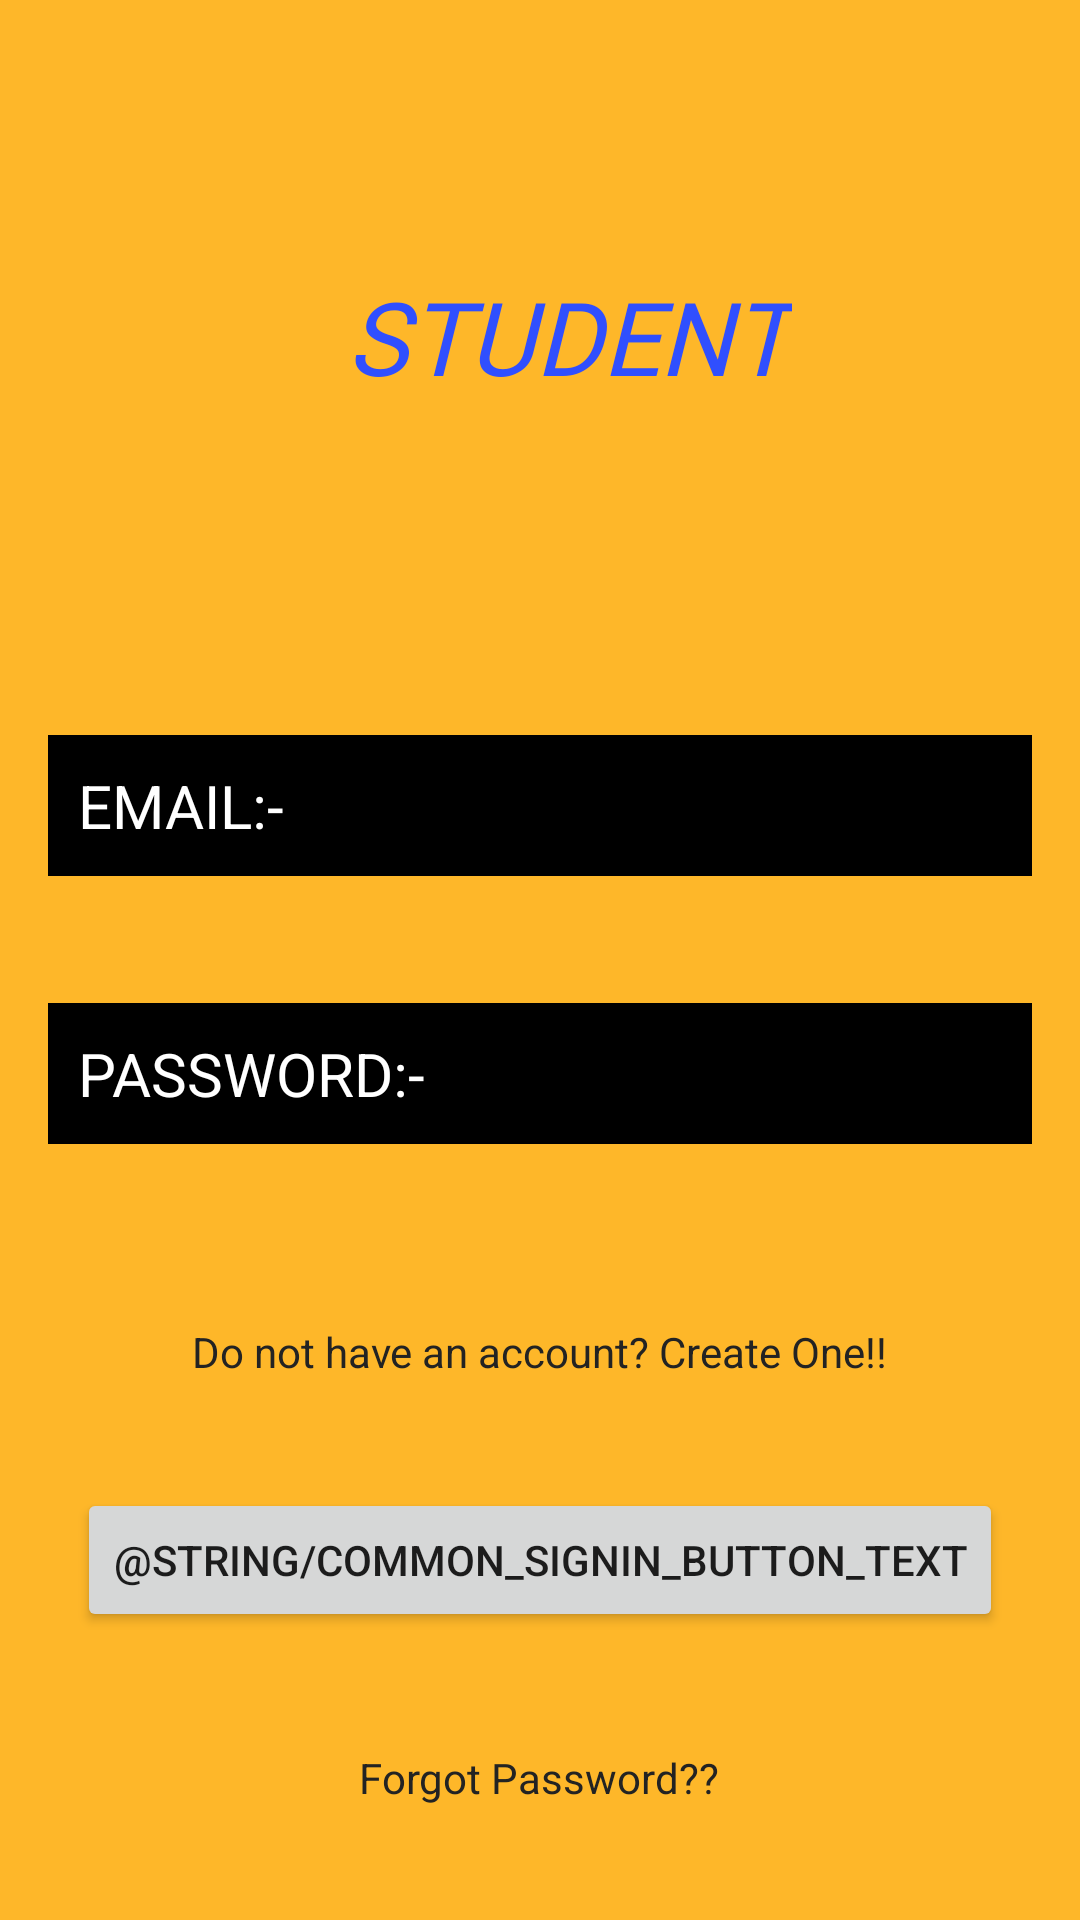

Write the Android layout XML for this screen, with the resource values it uses.
<!-- AndroidManifest.xml: application theme AppTheme -->
<!-- res/layout/activity_student_login.xml -->
<?xml version="1.0" encoding="utf-8"?>
<androidx.constraintlayout.widget.ConstraintLayout xmlns:android="http://schemas.android.com/apk/res/android"
    xmlns:app="http://schemas.android.com/apk/res-auto"
    xmlns:tools="http://schemas.android.com/tools"
    android:layout_width="match_parent"
    android:layout_height="match_parent"
    android:background="#D5FFAB00"
    tools:context=".StudentLogin">

    <TextView
        android:id="@+id/textView6"
        style="@android:style/Widget.Holo.TextView"
        android:layout_width="wrap_content"
        android:layout_height="wrap_content"
        android:layout_marginStart="16dp"
        android:layout_marginEnd="16dp"
        android:fontFamily="@font/fredericka_the_great"
        android:text="STUDENT"
        android:textColor="#304FFE"
        android:textSize="34sp"
        android:textStyle="italic"
        app:layout_constraintBottom_toBottomOf="parent"
        app:layout_constraintEnd_toEndOf="parent"
        app:layout_constraintHorizontal_bias="0.555"
        app:layout_constraintStart_toStartOf="parent"
        app:layout_constraintTop_toTopOf="parent"
        app:layout_constraintVertical_bias="0.15" />

    <EditText
        android:id="@+id/idemail"
        android:layout_width="0dp"
        android:layout_height="wrap_content"
        android:layout_marginStart="16dp"
        android:layout_marginEnd="16dp"
        android:background="@android:color/black"
        android:ems="10"
        android:hint="EMAIL:-"
        android:inputType="textEmailAddress"
        android:padding="10dp"
        android:textColor="@android:color/white"
        android:textColorHint="@android:color/white"
        android:textSize="20dp"
        app:layout_constraintBottom_toTopOf="@+id/btnsignin"
        app:layout_constraintEnd_toEndOf="parent"
        app:layout_constraintHorizontal_bias="0.0"
        app:layout_constraintStart_toStartOf="parent"
        app:layout_constraintTop_toBottomOf="@+id/textView6"
        app:layout_constraintVertical_bias="0.351" />

    <EditText
        android:id="@+id/idpass"
        android:layout_width="0dp"
        android:layout_height="wrap_content"
        android:layout_marginStart="16dp"
        android:layout_marginEnd="16dp"
        android:background="@android:color/black"
        android:ems="10"
        android:hint="PASSWORD:- "
        android:textColor="@android:color/white"
        android:inputType="textPassword"
        android:padding="10dp"
        android:textColorHint="@android:color/white"

        android:textSize="20dp"
        app:layout_constraintBottom_toBottomOf="parent"
        app:layout_constraintEnd_toEndOf="parent"
        app:layout_constraintHorizontal_bias="1.0"
        app:layout_constraintStart_toStartOf="parent"
        app:layout_constraintTop_toBottomOf="@+id/idemail"
        app:layout_constraintVertical_bias="0.141" />

    <TextView
        android:id="@+id/txtsignup"
        android:layout_width="wrap_content"
        android:layout_height="wrap_content"
        android:layout_marginStart="16dp"
        android:layout_marginEnd="16dp"
        android:text="Do not have an account? Create One!!"
        android:textColor="#232323"
        app:layout_constraintBottom_toTopOf="@+id/btnsignin"
        app:layout_constraintEnd_toEndOf="parent"
        app:layout_constraintStart_toStartOf="parent"
        app:layout_constraintTop_toBottomOf="@+id/idpass"
        app:layout_constraintVertical_bias="0.625" />

    <TextView
        android:id="@+id/idforgot"
        android:layout_width="wrap_content"
        android:layout_height="wrap_content"
        android:layout_marginStart="16dp"
        android:layout_marginEnd="16dp"
        android:text="Forgot Password??"
        android:textColor="#232323"
        app:layout_constraintBottom_toBottomOf="parent"
        app:layout_constraintEnd_toEndOf="parent"
        app:layout_constraintHorizontal_bias="0.498"
        app:layout_constraintStart_toStartOf="parent"
        app:layout_constraintTop_toBottomOf="@+id/txtsignup"
        app:layout_constraintVertical_bias="0.763" />

    <Button
        android:id="@+id/btnsignin"
        android:layout_width="wrap_content"
        android:layout_height="wrap_content"
        android:layout_marginStart="16dp"
        android:layout_marginEnd="16dp"
        android:layout_marginBottom="96dp"
        android:text="@string/common_signin_button_text"
        app:layout_constraintBottom_toBottomOf="parent"
        app:layout_constraintEnd_toEndOf="parent"
        app:layout_constraintHorizontal_bias="0.498"
        app:layout_constraintStart_toStartOf="parent"
        app:layout_constraintTop_toBottomOf="@+id/txtsignin"
        app:layout_constraintVertical_bias="1.0" />

</androidx.constraintlayout.widget.ConstraintLayout>
<!-- resources referenced by this layout -->
<resources>
  <style name="AppTheme" parent="Theme.AppCompat.Light.NoActionBar">
          
          <item name="colorPrimary">@color/colorPrimary</item>
          <item name="colorPrimaryDark">@color/colorPrimaryDark</item>
          <item name="colorAccent">@color/colorAccent</item>
      </style>
  <!-- not gathered from this repository: default colours our renderer supplied (Android Studio template values) -->
  <color name="colorPrimary">#FF6200EE</color>
  <color name="colorPrimaryDark">#FF3700B3</color>
  <color name="colorAccent">#FF03DAC5</color>
</resources>
